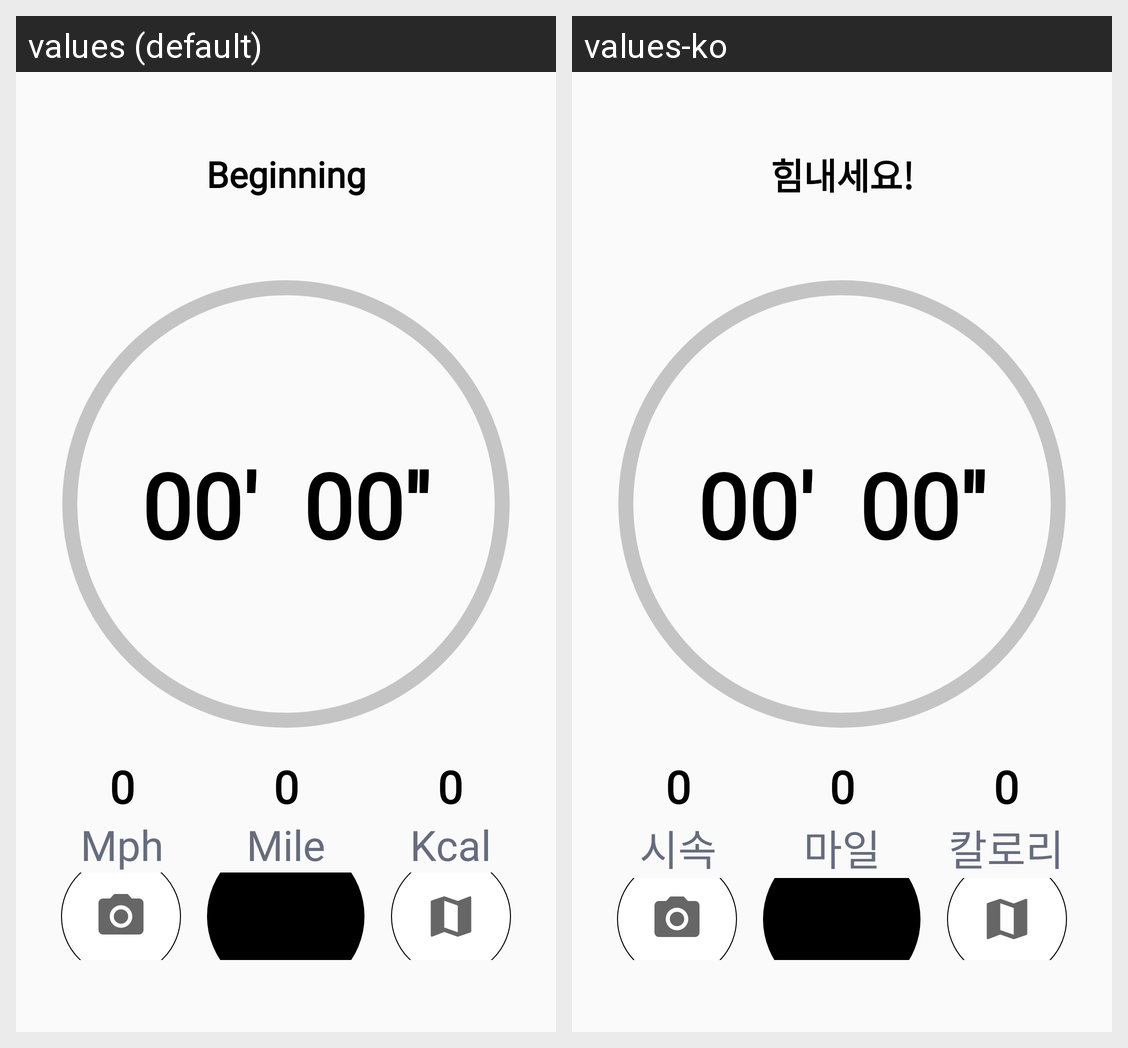

The same Android screen rendered under two of its app's locales, left to right. List the strings drawn on it with the default value and each locale's translation.
Android screen res/layout/activity_mission.xml rendered under 2 locales, left to right: values (default), values-ko. Device: Nexus 5 (rendered at 1080×1920; each locale shown at half size, 540×960, under a caption strip naming it); theme Theme.SilverWalk.
Strings drawn on this screen, with the default value and each locale's value (text and hints the layout hard-codes, and strings that could not be matched under every locale, appear in the picture but are not listed):

mission_activity_display_1
  values: Beginning
  values-ko: 힘내세요!

Mph
  values: Mph
  values-ko: 시속

Mile
  values: Mile
  values-ko: 마일

Kcal
  values: Kcal
  values-ko: 칼로리
